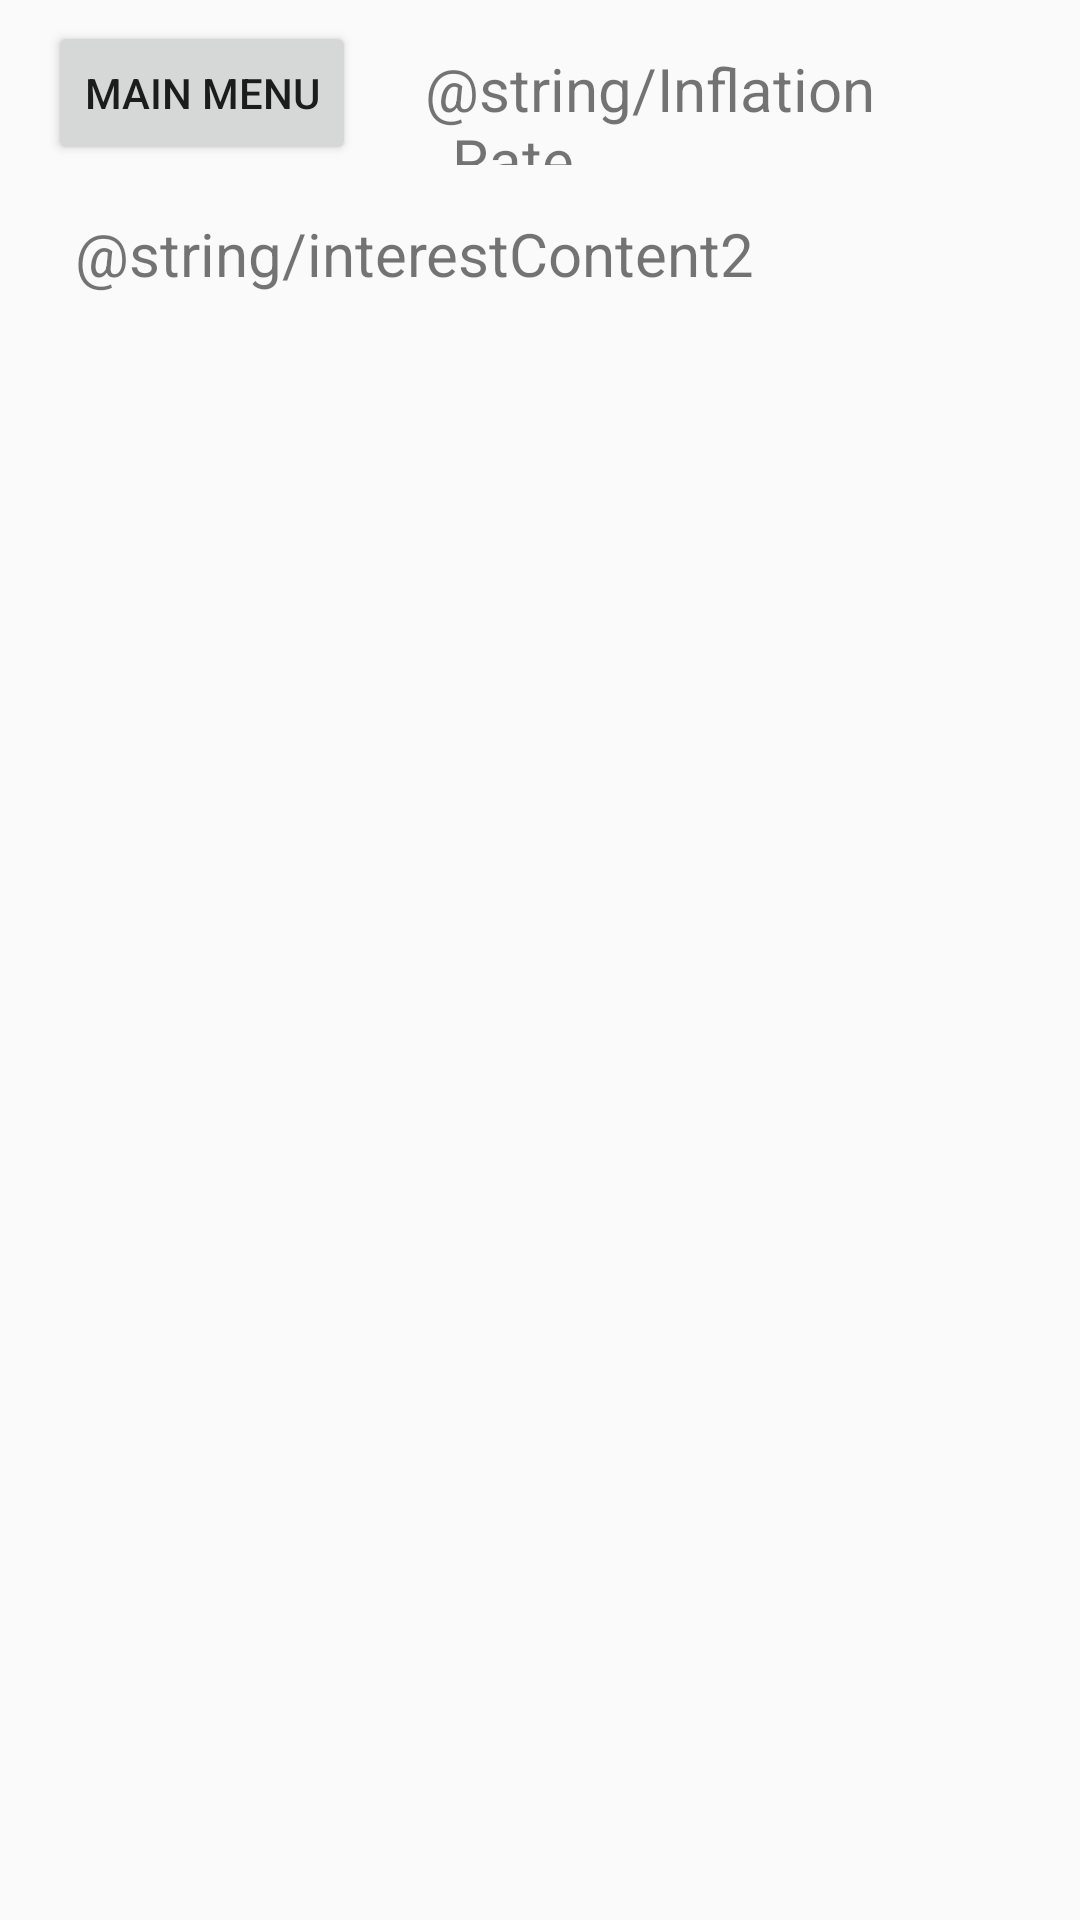

This screen was rendered from an Android layout file. Write that file and the resources it references.
<!-- AndroidManifest.xml: application theme AppTheme -->
<!-- res/layout/activity_interest2.xml -->
<?xml version="1.0" encoding="utf-8"?>
<android.support.constraint.ConstraintLayout xmlns:android="http://schemas.android.com/apk/res/android"
    xmlns:app="http://schemas.android.com/apk/res-auto"
    xmlns:tools="http://schemas.android.com/tools"
    android:layout_width="match_parent"
    android:layout_height="match_parent"
    tools:context="com.example.user.e_finance.interest2">

    <Button
        android:id="@+id/button3"
        android:layout_width="wrap_content"
        android:layout_height="wrap_content"
        android:onClick="backmain"
        android:text="Main Menu"
        android:layout_marginBottom="16dp"
        app:layout_constraintBottom_toTopOf="@+id/textView4"
        android:layout_marginLeft="16dp"
        app:layout_constraintLeft_toLeftOf="parent"
        android:layout_marginStart="16dp" />

    <TextView
        android:id="@+id/textView4"
        android:layout_width="352dp"
        android:layout_height="415dp"
        android:layout_marginLeft="25dp"
        android:layout_marginTop="71dp"
        android:text="@string/interestContent2"
        android:textSize="20dp"
        app:layout_constraintLeft_toLeftOf="parent"
        app:layout_constraintTop_toTopOf="parent"
        android:layout_marginStart="25dp" />

    <TextView
        android:id="@+id/textView9"
        android:layout_width="198dp"
        android:layout_height="39dp"
        android:layout_marginBottom="16dp"
        android:layout_marginLeft="23dp"
        android:layout_marginStart="23dp"
        android:textSize="20dp"
        android:text="@string/Inflation_Rate"
        app:layout_constraintBottom_toTopOf="@+id/textView4"
        app:layout_constraintLeft_toRightOf="@+id/button3" />
</android.support.constraint.ConstraintLayout>
<!-- resources referenced by this layout -->
<resources>
  <style name="AppTheme" parent="Theme.AppCompat.Light.DarkActionBar">
          
          <item name="colorPrimary">@color/colorPrimary</item>
          <item name="colorPrimaryDark">@color/colorPrimaryDark</item>
          <item name="colorAccent">@color/colorAccent</item>
      </style>
  <color name="colorPrimary">#3F51B5</color>
  <color name="colorPrimaryDark">#303F9F</color>
  <color name="colorAccent">#FF4081</color>
</resources>
